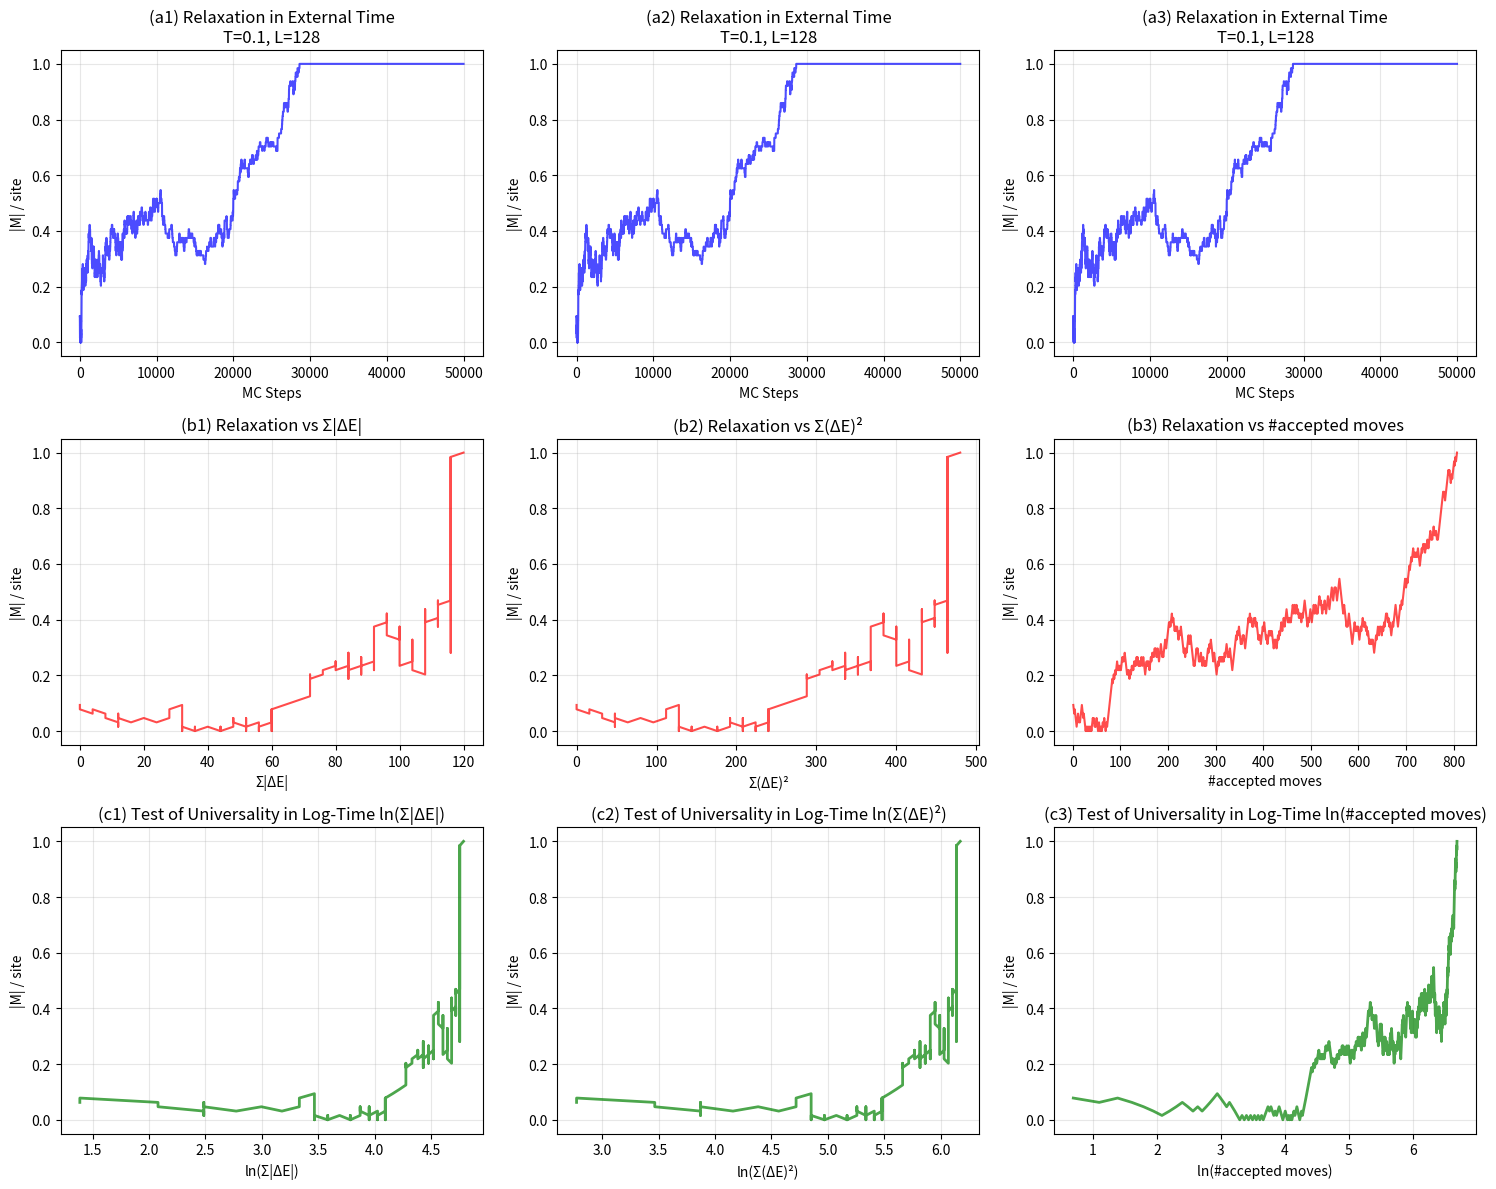

Generate this figure with matplotlib:
import numpy as np
import matplotlib.pyplot as plt

class Ising1D_Glauber:
    def __init__(self, size, temperature):
        self.size = size
        self.T = temperature
        self.spins = np.random.choice([-1, 1], size=size)
        self.energy = self.calculate_energy()
        self.magnetization = np.sum(self.spins)

    def calculate_energy(self):
        energy = 0
        for i in range(self.size):
            spin = self.spins[i]
            # 使用模运算处理周期性边界条件
            neighbors = self.spins[(i-1) % self.size] + self.spins[(i+1) % self.size]
            energy += -spin * neighbors
        return energy / 2  # 每个键被计算了两次

    def glauber_step(self):
        i = np.random.randint(0, self.size)
        spin_old = self.spins[i]
        neighbors = self.spins[(i-1) % self.size] + self.spins[(i+1) % self.size]
        # 计算翻转自旋的能量变化
        dE = 2 * spin_old * neighbors
        
        # Glauber动力学接受概率
        p_flip = 1.0 / (1.0 + np.exp(dE / self.T))
        
        if np.random.rand() < p_flip:
            self.spins[i] *= -1
            self.energy += dE
            self.magnetization += 2 * self.spins[i]
            # 返回本次翻转带来的物理成本
            return abs(dE), dE ** 2, 1.0  # 分别对应 Σ|ΔE|, Σ(ΔE)^2, #accepted moves
        return 0.0, 0.0, 0.0

def run_simulation(size=128, T=0.1, n_steps=50000): # 修改1: 温度降至0.1，步数增加
    """
    运行Glauber动力学模拟，并记录三种代理时间。
    """
    model = Ising1D_Glauber(size, T)
    magnetizations = np.zeros(n_steps)
    tau1 = np.zeros(n_steps)  # Σ|ΔE|
    tau2 = np.zeros(n_steps)  # Σ(ΔE)^2
    tau3 = np.zeros(n_steps)  # #accepted flips
    
    cum1 = cum2 = cum3 = 0.0
    
    for step in range(n_steps):
        dE_abs, dE_sq, accepted = model.glauber_step()
        cum1 += dE_abs
        cum2 += dE_sq
        cum3 += accepted
        
        magnetizations[step] = abs(model.magnetization) / size
        tau1[step] = cum1
        tau2[step] = cum2
        tau3[step] = cum3
        
    return magnetizations, tau1, tau2, tau3

def plot_results(magnetizations, tau1, tau2, tau3, T, size):
    """
    绘制结果，比较三种代理时间的效果。
    """
    fig, axes = plt.subplots(3, 3, figsize=(15, 12))
    proxies = [tau1, tau2, tau3]
    proxy_names = ['Σ|ΔE|', 'Σ(ΔE)²', '#accepted moves']
    
    # 第一行: 外部时间 (Monte Carlo steps)
    for col in range(3):
        axes[0, col].plot(magnetizations, 'b-', alpha=0.7)
        axes[0, col].set_title(f'(a{col+1}) Relaxation in External Time\nT={T}, L={size}')
        axes[0, col].set_xlabel('MC Steps')
        axes[0, col].set_ylabel('|M| / site')
        axes[0, col].grid(True, alpha=0.3)
    
    # 第二行: 原始代理时间 τ
    for col, (tau, name) in enumerate(zip(proxies, proxy_names)):
        axes[1, col].plot(tau, magnetizations, 'r-', alpha=0.7)
        axes[1, col].set_title(f'(b{col+1}) Relaxation vs {name}')
        axes[1, col].set_xlabel(name)
        axes[1, col].set_ylabel('|M| / site')
        axes[1, col].grid(True, alpha=0.3)
    
    # 第三行: 对数代理时间 ln(τ) (关键测试)
    for col, (tau, name) in enumerate(zip(proxies, proxy_names)):
        # 过滤掉 tau <= 1 的点，避免 log(0) 和初始瞬态
        valid = tau > 1
        if np.any(valid):
            axes[2, col].plot(np.log(tau[valid]), magnetizations[valid], 'g-', alpha=0.7, lw=2)
        # 处理LaTeX特殊字符
        latex_name = name.replace('#', r'\\#').replace(' ', r'\\ ')
        # 修复LaTeX格式 - 避免在title中直接使用LaTeX
        title = f'(c{col+1}) Test of Universality in Log-Time ln({name})'
        axes[2, col].set_title(title)
        # 使用matplotlib的text.usetex参数或更简单的标签格式
        axes[2, col].set_xlabel(f'ln({name})')
        axes[2, col].set_ylabel('|M| / site')
        axes[2, col].grid(True, alpha=0.3)
    
    plt.tight_layout()
    filename = f"1Dising_glauber_T{T}_L{size}_revised.png"
    plt.savefig(filename, dpi=300, bbox_inches='tight')
    print(f"Revised figure saved as {filename}")
    plt.show()

def main():
    # 修改2: 使用更低的温度和更大的系统以观察更清晰的弛豫
    size = 128
    T = 0.1  # 关键修改：使用低温
    n_steps = 50000  # 增加步数以观察完整弛豫
    
    print(f"Starting 1D Ising Glauber simulation at T={T}, L={size}...")
    mag, tau1, tau2, tau3 = run_simulation(size, T, n_steps)
    print("Simulation completed, plotting revised results...")
    plot_results(mag, tau1, tau2, tau3, T, size)
    print("Revised analysis finished.")

if __name__ == "__main__":
    main()
    